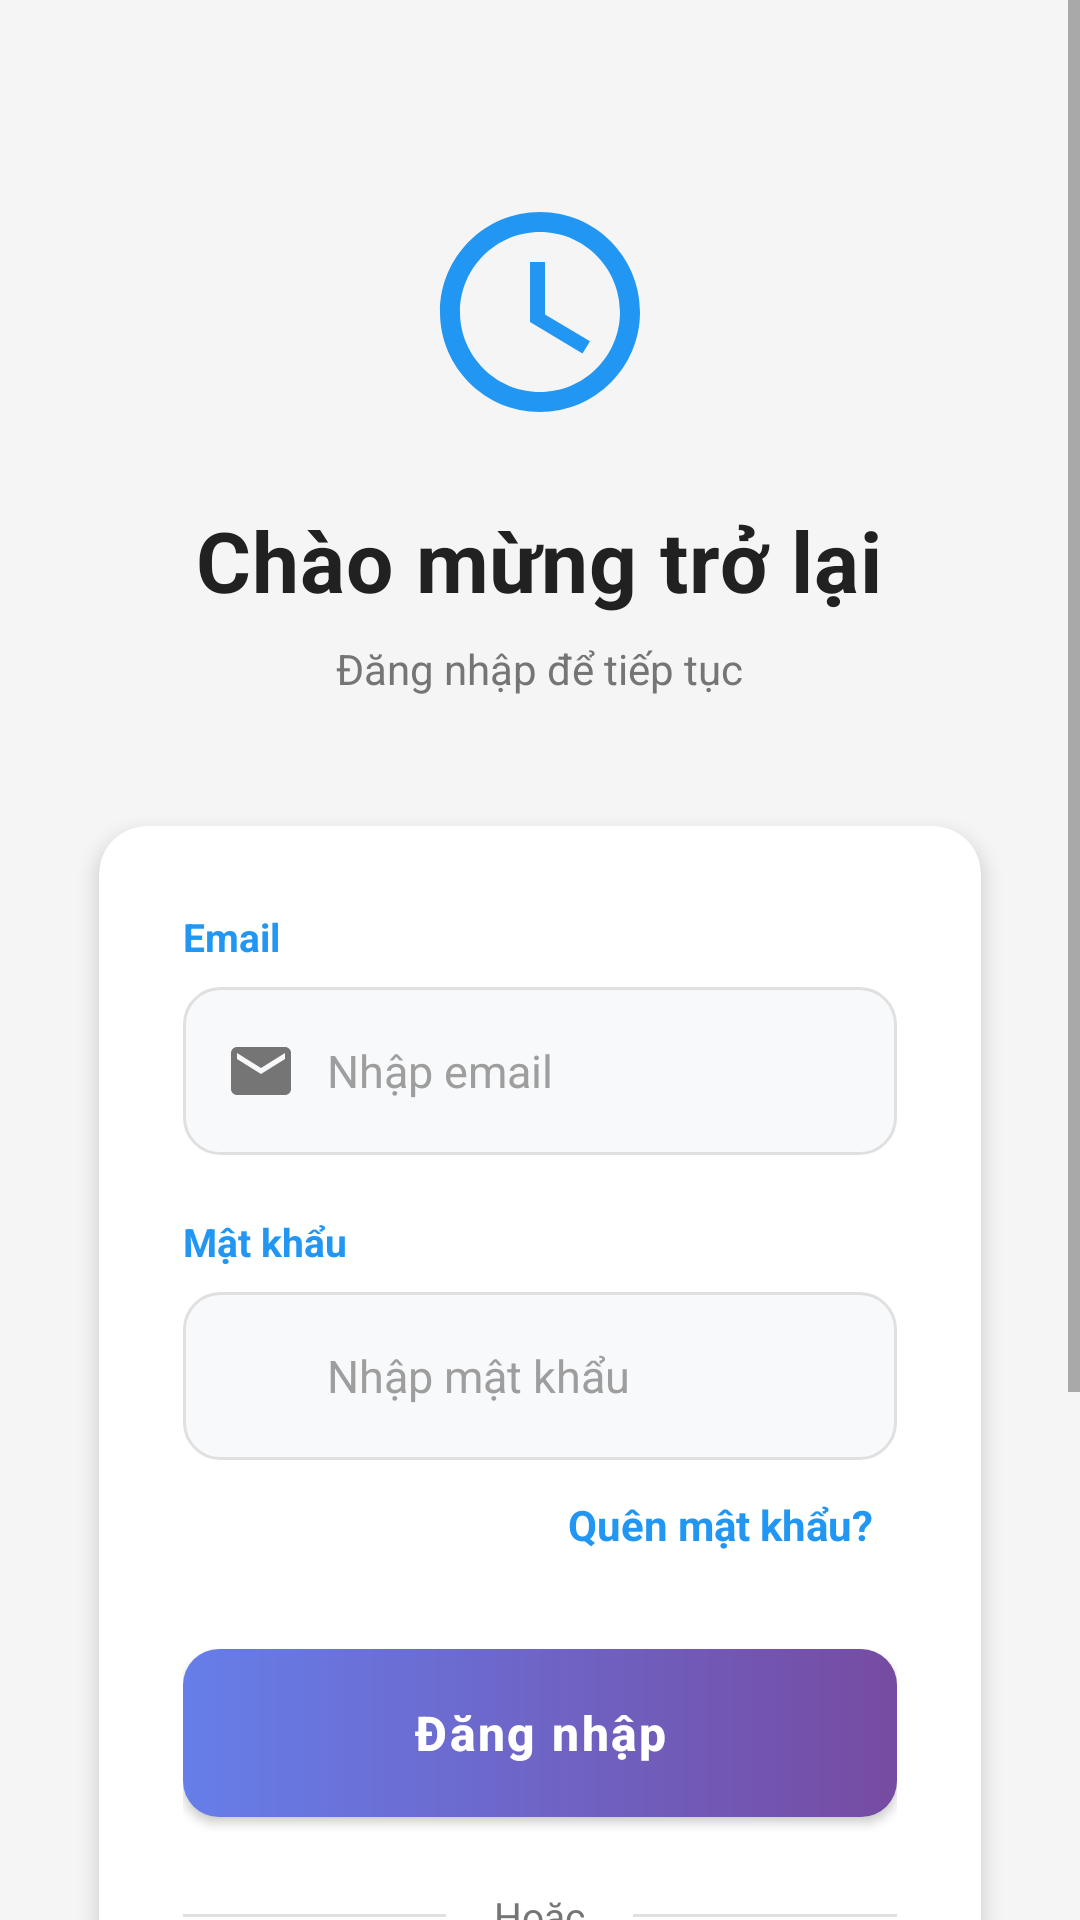

Android layout source for this screen:
<!-- AndroidManifest.xml: application theme Theme.AppBanDienThoai -->
<!-- res/layout/activity_dang_nhap.xml -->
<?xml version="1.0" encoding="utf-8"?>
<ScrollView
    xmlns:android="http://schemas.android.com/apk/res/android"
    xmlns:app="http://schemas.android.com/apk/res-auto"
    xmlns:tools="http://schemas.android.com/tools"
    android:layout_width="match_parent"
    android:layout_height="match_parent"
    android:background="#F5F5F5"
    android:fillViewport="true"
    tools:context=".activity.DangNhapActivity">

    <LinearLayout
        android:layout_width="match_parent"
        android:layout_height="wrap_content"
        android:orientation="vertical"
        android:padding="24dp"
        android:gravity="center">

        
        <ImageView
            android:layout_width="80dp"
            android:layout_height="80dp"
            android:layout_marginTop="40dp"
            android:layout_marginBottom="24dp"
            android:src="@drawable/ic_watch_logo"
            android:tint="#2196F3"
            android:contentDescription="@string/logo_desc"/>

        
        <TextView
            android:layout_width="wrap_content"
            android:layout_height="wrap_content"
            android:text="@string/welcome_back"
            android:textSize="28sp"
            android:textStyle="bold"
            android:textColor="#212121"
            android:letterSpacing="0.01"
            android:layout_marginBottom="8dp"/>

        <TextView
            android:layout_width="wrap_content"
            android:layout_height="wrap_content"
            android:text="@string/login_to_continue"
            android:textSize="14sp"
            android:textColor="#757575"
            android:layout_marginBottom="32dp"/>

        
        <androidx.cardview.widget.CardView
            android:layout_width="match_parent"
            android:layout_height="wrap_content"
            android:layout_marginBottom="24dp"
            app:cardCornerRadius="16dp"
            app:cardElevation="4dp"
            app:cardUseCompatPadding="true">

            <LinearLayout
                android:layout_width="match_parent"
                android:layout_height="wrap_content"
                android:orientation="vertical"
                android:padding="28dp">

                
                <TextView
                    android:layout_width="match_parent"
                    android:layout_height="wrap_content"
                    android:text="@string/label_email"
                    android:textSize="13sp"
                    android:textStyle="bold"
                    android:textColor="#2196F3"
                    android:layout_marginBottom="8dp"/>

                <RelativeLayout
                    android:layout_width="match_parent"
                    android:layout_height="wrap_content">

                    <EditText
                        android:id="@+id/email"
                        android:layout_width="match_parent"
                        android:layout_height="56dp"
                        android:hint="@string/hint_email"
                        android:inputType="textEmailAddress"
                        android:paddingStart="48dp"
                        android:paddingEnd="16dp"
                        android:background="@drawable/bg_input_modern"
                        android:textColor="@color/text_primary"
                        android:textColorHint="@color/text_hint"
                        android:textSize="15sp"
                        android:autofillHints="emailAddress"
                        android:imeOptions="actionNext"/>

                    <ImageView
                        android:layout_width="24dp"
                        android:layout_height="24dp"
                        android:layout_centerVertical="true"
                        android:layout_marginStart="14dp"
                        android:src="@drawable/ic_email_modern"
                        android:contentDescription="@string/email_icon"/>
                </RelativeLayout>

                
                <TextView
                    android:layout_width="match_parent"
                    android:layout_height="wrap_content"
                    android:text="@string/label_password"
                    android:textSize="13sp"
                    android:textStyle="bold"
                    android:textColor="#2196F3"
                    android:layout_marginTop="20dp"
                    android:layout_marginBottom="8dp"/>

                <RelativeLayout
                    android:layout_width="match_parent"
                    android:layout_height="wrap_content">

                    <EditText
                        android:id="@+id/pass"
                        android:layout_width="match_parent"
                        android:layout_height="56dp"
                        android:hint="@string/hint_password"
                        android:inputType="textPassword"
                        android:paddingStart="48dp"
                        android:paddingEnd="16dp"
                        android:background="@drawable/bg_input_modern"
                        android:textColor="@color/text_primary"
                        android:textColorHint="@color/text_hint"
                        android:textSize="15sp"
                        android:autofillHints="password"
                        android:imeOptions="actionDone"/>

                    <ImageView
                        android:layout_width="24dp"
                        android:layout_height="24dp"
                        android:layout_centerVertical="true"
                        android:layout_marginStart="14dp"
                        android:src="@drawable/ic_password_modern"
                        android:contentDescription="@string/password_icon"/>
                </RelativeLayout>

                
                <TextView
                    android:id="@+id/txtresetpass"
                    android:layout_width="match_parent"
                    android:layout_height="wrap_content"
                    android:text="@string/forgot_password"
                    android:textSize="14sp"
                    android:textColor="#2196F3"
                    android:textStyle="bold"
                    android:gravity="end"
                    android:padding="8dp"
                    android:layout_marginTop="4dp"/>

                
                <Button
                    android:id="@+id/btnDangNhap"
                    android:layout_width="match_parent"
                    android:layout_height="56dp"
                    android:text="@string/action_login"
                    android:textSize="16sp"
                    android:textStyle="bold"
                    android:textColor="@color/white"
                    android:textAllCaps="false"
                    android:background="@drawable/bg_button_modern"
                    android:elevation="4dp"
                    android:layout_marginTop="24dp"
                    android:letterSpacing="0.05"/>

                
                <LinearLayout
                    android:layout_width="match_parent"
                    android:layout_height="wrap_content"
                    android:orientation="horizontal"
                    android:gravity="center"
                    android:layout_marginTop="24dp"
                    android:layout_marginBottom="24dp">

                    <View
                        android:layout_width="0dp"
                        android:layout_height="1dp"
                        android:layout_weight="1"
                        android:background="#E0E0E0"/>

                    <TextView
                        android:layout_width="wrap_content"
                        android:layout_height="wrap_content"
                        android:text="@string/or"
                        android:textSize="13sp"
                        android:textColor="@color/text_secondary"
                        android:paddingStart="16dp"
                        android:paddingEnd="16dp"/>

                    <View
                        android:layout_width="0dp"
                        android:layout_height="1dp"
                        android:layout_weight="1"
                        android:background="#E0E0E0"/>
                </LinearLayout>

                
                <Button
                    android:id="@+id/btnGoogleSignIn"
                    android:layout_width="match_parent"
                    android:layout_height="56dp"
                    android:text="@string/google_sign_in"
                    android:textSize="15sp"
                    android:textStyle="bold"
                    android:textColor="#444444"
                    android:textAllCaps="false"
                    android:background="@drawable/bg_google_modern"
                    android:drawableStart="@drawable/ic_google"
                    android:drawablePadding="12dp"
                    android:paddingStart="16dp"
                    android:paddingEnd="16dp"
                    android:elevation="2dp"/>

            </LinearLayout>
        </androidx.cardview.widget.CardView>

        
        <LinearLayout
            android:layout_width="wrap_content"
            android:layout_height="wrap_content"
            android:orientation="horizontal"
            android:layout_marginTop="8dp"
            android:layout_marginBottom="32dp">

            <TextView
                android:layout_width="wrap_content"
                android:layout_height="wrap_content"
                android:text="@string/no_account"
                android:textSize="15sp"
                android:textColor="#757575"
                android:paddingStart="4dp"
                android:paddingEnd="4dp"/>

            <TextView
                android:id="@+id/txtdangki"
                android:layout_width="wrap_content"
                android:layout_height="wrap_content"
                android:text="@string/signup_now"
                android:textSize="15sp"
                android:textColor="#2196F3"
                android:textStyle="bold"
                android:background="?attr/selectableItemBackground"
                android:padding="4dp"/>
        </LinearLayout>
    </LinearLayout>
</ScrollView>
<!-- resources referenced by this layout -->
<resources>
  <color name="text_hint">#9E9E9E</color>
  <color name="text_primary">#212121</color>
  <color name="text_secondary">#757575</color>
  <color name="white">#FFFFFF</color>
  <!-- drawable bg_button_modern (drawable) -->
  <?xml version="1.0" encoding="utf-8"?>
  <ripple xmlns:android="http://schemas.android.com/apk/res/android"
      android:color="#80FFFFFF">
      <item>
          <shape android:shape="rectangle">
              <gradient
                  android:angle="0"
                  android:startColor="#667eea"
                  android:endColor="#764ba2"
                  android:type="linear"/>
              <corners android:radius="12dp"/>
          </shape>
      </item>
  </ripple>
  <!-- drawable bg_google_modern (drawable) -->
  <?xml version="1.0" encoding="utf-8"?>
  <ripple xmlns:android="http://schemas.android.com/apk/res/android"
      android:color="#20000000">
      <item>
          <shape android:shape="rectangle">
              <solid android:color="@color/white"/>
              <corners android:radius="12dp"/>
              <stroke android:width="1.5dp" android:color="#DADCE0"/>
          </shape>
      </item>
  </ripple>
  <!-- drawable ic_email_modern (drawable) -->
  <?xml version="1.0" encoding="utf-8"?>
  <vector xmlns:android="http://schemas.android.com/apk/res/android"
      android:width="24dp"
      android:height="24dp"
      android:viewportWidth="24"
      android:viewportHeight="24">
      <path
          android:fillColor="#757575"
          android:pathData="M20,4H4C2.9,4 2.01,4.9 2.01,6L2,18c0,1.1 0.9,2 2,2h16c1.1,0 2,-0.9 2,-2V6C22,4.9 21.1,4 20,4zM20,8l-8,5L4,8V6l8,5l8,-5V8z"/>
  </vector>
  <!-- drawable ic_watch_logo (drawable) -->
  <?xml version="1.0" encoding="utf-8"?>
  <vector xmlns:android="http://schemas.android.com/apk/res/android"
      android:width="120dp"
      android:height="120dp"
      android:viewportWidth="24"
      android:viewportHeight="24">
      <path
          android:fillColor="#667eea"
          android:pathData="M12,2C6.48,2 2,6.48 2,12s4.48,10 10,10s10,-4.48 10,-10S17.52,2 12,2zM12,20c-4.41,0 -8,-3.59 -8,-8s3.59,-8 8,-8s8,3.59 8,8S16.41,20 12,20z"/>
      <path
          android:fillColor="#764ba2"
          android:pathData="M12.5,7H11v6l5.25,3.15l0.75,-1.23l-4.5,-2.67z"/>
  </vector>
  <string name="action_login">Đăng nhập</string>
  <string name="email_icon">Biểu tượng email</string>
  <string name="forgot_password">Quên mật khẩu?</string>
  <string name="google_sign_in">Đăng nhập với Google</string>
  <string name="hint_email">Nhập email</string>
  <string name="hint_password">Nhập mật khẩu</string>
  <string name="label_email">Email</string>
  <string name="label_password">Mật khẩu</string>
  <string name="login_to_continue">Đăng nhập để tiếp tục</string>
  <string name="logo_desc">Logo ứng dụng</string>
  <string name="no_account">Chưa có tài khoản?</string>
  <string name="or">Hoặc</string>
  <string name="password_icon">Biểu tượng mật khẩu</string>
  <string name="signup_now">Đăng ký ngay</string>
  <string name="welcome_back">Chào mừng trở lại</string>
  <style name="Theme.AppBanDienThoai" parent="Theme.MaterialComponents.DayNight.NoActionBar">
          
          <item name="colorPrimary">#2196F3</item>
          <item name="colorPrimaryVariant">#1976D2</item>
          <item name="colorSecondary">#03DAC5</item>
  
          
          <item name="colorOnPrimary">#FFFFFF</item>
          <item name="android:statusBarColor">?attr/colorPrimaryVariant</item>
          <item name="android:navigationBarColor">?attr/colorPrimary</item>
          <item name="android:windowBackground">#FFFFFF</item>
      </style>
</resources>
